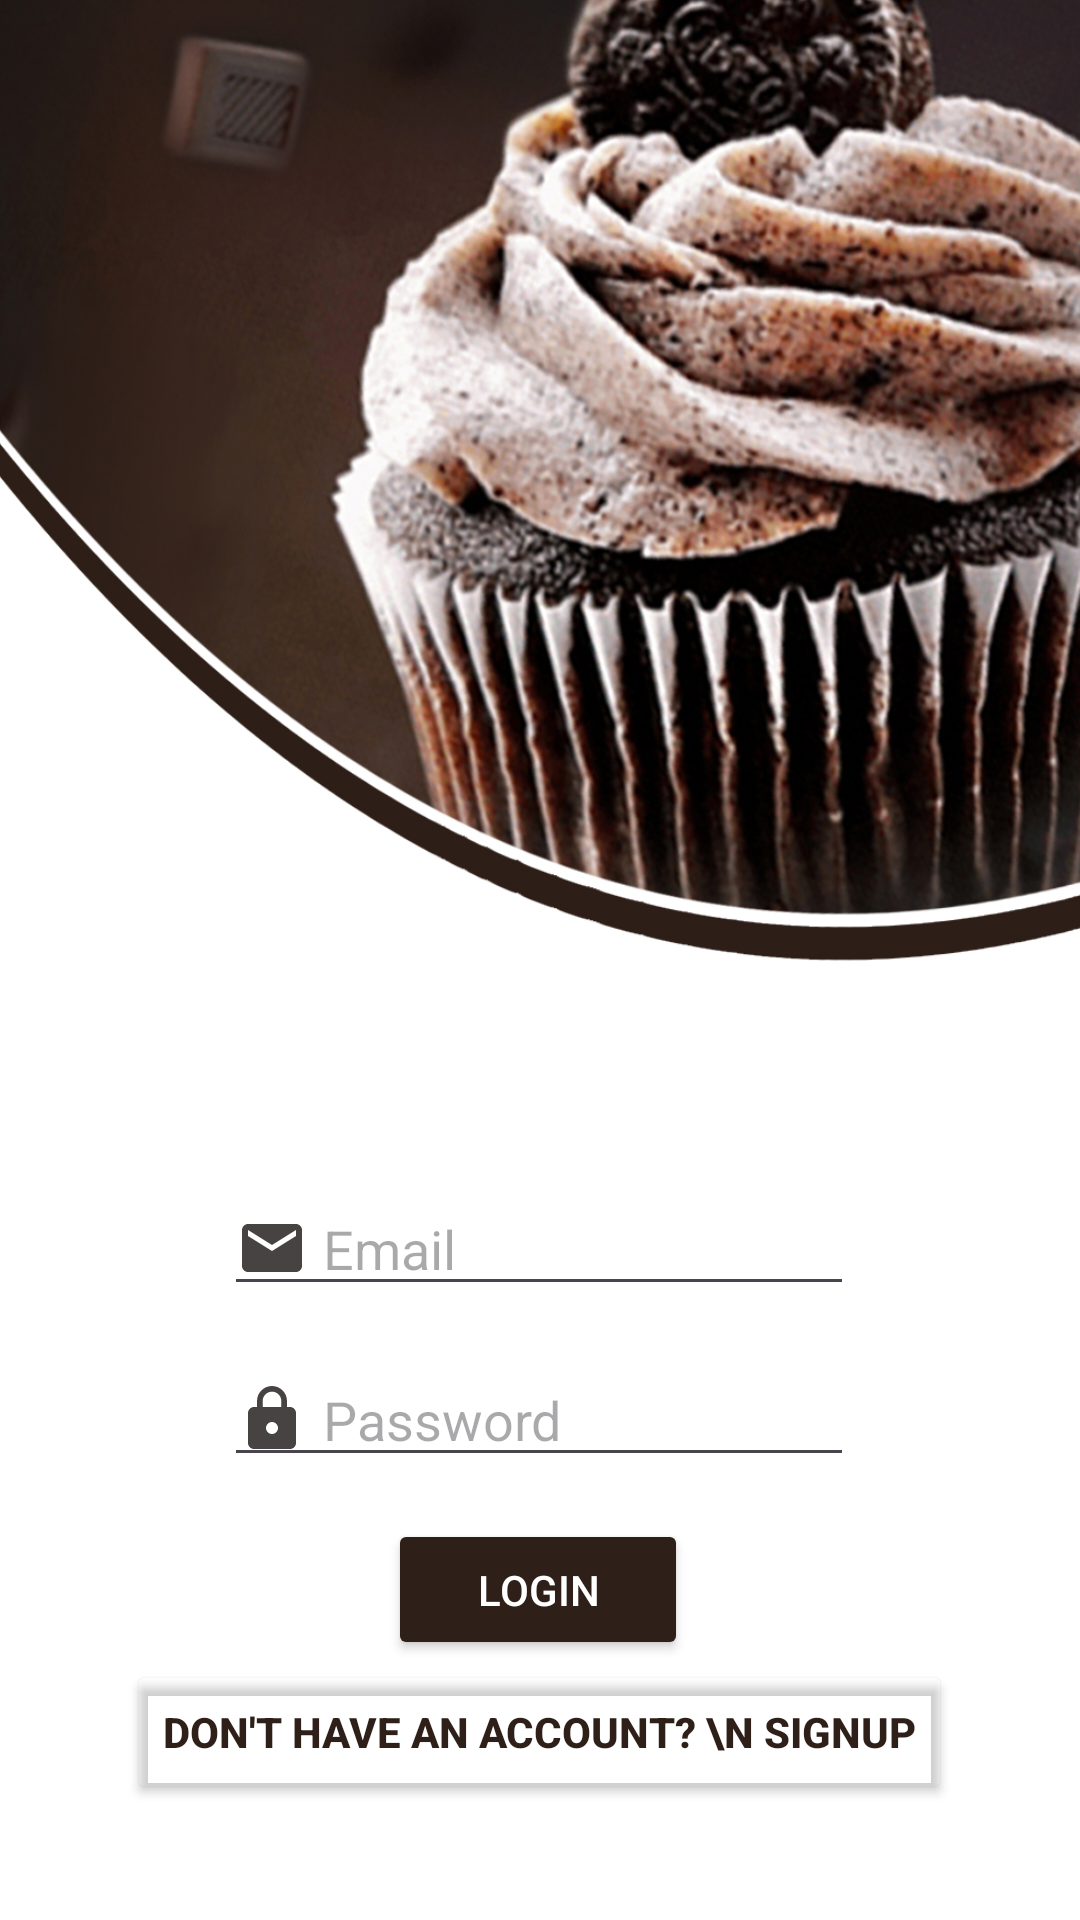

The Android layout XML behind this screen, and the referenced resources:
<!-- AndroidManifest.xml: application theme Theme.CupcakeApp -->
<!-- res/layout/activity_login.xml -->
<?xml version="1.0" encoding="utf-8"?>

<androidx.constraintlayout.widget.ConstraintLayout xmlns:android="http://schemas.android.com/apk/res/android"
    xmlns:app="http://schemas.android.com/apk/res-auto"
    xmlns:tools="http://schemas.android.com/tools"
    android:layout_width="match_parent"
    android:layout_height="match_parent"
    tools:context=".LoginActivity">

    <ImageView
        android:id="@+id/loginBg"
        android:layout_width="472dp"
        android:layout_height="891dp"
        app:layout_constraintBottom_toBottomOf="parent"
        app:layout_constraintEnd_toEndOf="parent"
        app:layout_constraintHorizontal_bias="0.508"
        app:layout_constraintStart_toStartOf="parent"
        app:layout_constraintTop_toTopOf="parent"
        app:layout_constraintVertical_bias="0.893"
        app:srcCompat="@drawable/login_bg" />

    <EditText
        android:id="@+id/usernameInputTxt"
        android:layout_width="wrap_content"
        android:layout_height="wrap_content"
        android:layout_marginStart="36dp"
        android:layout_marginEnd="36dp"
        android:drawableLeft="@drawable/mail"
        android:drawablePadding="5dp"
        android:ems="10"
        android:hint="Email"
        android:inputType="text|textEmailAddress"
        android:text=""
        android:textColor="#484343"
        app:layout_constraintBottom_toBottomOf="parent"
        app:layout_constraintEnd_toEndOf="parent"
        app:layout_constraintHorizontal_bias="0.497"
        app:layout_constraintStart_toStartOf="parent"
        app:layout_constraintTop_toTopOf="parent"
        app:layout_constraintVertical_bias="0.658" />

    <EditText
        android:id="@+id/passwordInputTxt"
        android:layout_width="wrap_content"
        android:layout_height="wrap_content"
        android:layout_marginStart="36dp"
        android:layout_marginEnd="36dp"
        android:drawableLeft="@drawable/lock"
        android:drawablePadding="5dp"
        android:ems="10"
        android:hint="Password"
        android:inputType="textPassword"
        android:text=""
        android:textColor="#484343"
        app:layout_constraintBottom_toBottomOf="parent"
        app:layout_constraintEnd_toEndOf="parent"
        app:layout_constraintHorizontal_bias="0.497"
        app:layout_constraintStart_toStartOf="parent"
        app:layout_constraintTop_toBottomOf="@+id/usernameInputTxt"
        app:layout_constraintVertical_bias="0.095" />

    <Button
        android:id="@+id/loginBtn"
        android:layout_width="100dp"
        android:layout_height="47dp"
        android:backgroundTint="@color/darkBrown"
        android:text="Login"
        android:textColor="@color/white"
        app:layout_constraintBottom_toBottomOf="parent"
        app:layout_constraintEnd_toEndOf="parent"
        app:layout_constraintHorizontal_bias="0.498"
        app:layout_constraintStart_toStartOf="parent"
        app:layout_constraintTop_toBottomOf="@+id/passwordInputTxt"
        app:layout_constraintVertical_bias="0.14" />

    <Button
        android:id="@+id/signupBtn"
        android:layout_width="wrap_content"
        android:layout_height="wrap_content"
        android:backgroundTint="#03FFFFFF"
        android:lineSpacingExtra="6sp"
        android:onClick="toSignup"
        android:text="Don't have an account? \n Signup"
        android:textColor="@color/darkBrown"
        android:textStyle="bold"
        app:layout_constraintBottom_toBottomOf="parent"
        app:layout_constraintEnd_toEndOf="parent"
        app:layout_constraintHorizontal_bias="0.497"
        app:layout_constraintStart_toStartOf="parent"
        app:layout_constraintTop_toBottomOf="@+id/loginBtn"
        app:layout_constraintVertical_bias="0.0" />

    <ProgressBar
        android:id="@+id/progressBar"
        android:layout_width="0dp"
        android:layout_height="0dp"
        android:layout_gravity="center"
        android:background="#CBFFFFFF"
        android:clickable="true"
        android:indeterminateTint="@color/brown"
        android:padding="120dp"
        android:visibility="gone"
        app:layout_constraintBottom_toBottomOf="parent"
        app:layout_constraintEnd_toEndOf="parent"
        app:layout_constraintStart_toStartOf="parent"
        app:layout_constraintTop_toTopOf="parent" />

</androidx.constraintlayout.widget.ConstraintLayout>
<!-- resources referenced by this layout -->
<resources>
  <color name="brown">#755859</color>
  <color name="darkBrown">#2E1F18</color>
  <color name="white">#FFFFFFFF</color>
  <!-- drawable lock (drawable) -->
  <vector android:alpha="0.8" android:height="24dp"
      android:tint="#1A1414" android:viewportHeight="24"
      android:viewportWidth="24" android:width="24dp" xmlns:android="http://schemas.android.com/apk/res/android">
      <path android:fillColor="@android:color/white" android:pathData="M18,8h-1L17,6c0,-2.76 -2.24,-5 -5,-5S7,3.24 7,6v2L6,8c-1.1,0 -2,0.9 -2,2v10c0,1.1 0.9,2 2,2h12c1.1,0 2,-0.9 2,-2L20,10c0,-1.1 -0.9,-2 -2,-2zM12,17c-1.1,0 -2,-0.9 -2,-2s0.9,-2 2,-2 2,0.9 2,2 -0.9,2 -2,2zM15.1,8L8.9,8L8.9,6c0,-1.71 1.39,-3.1 3.1,-3.1 1.71,0 3.1,1.39 3.1,3.1v2z"/>
  </vector>
  <!-- drawable login_bg: jpg bitmap (drawable, 696339 bytes) -->
  <!-- drawable mail (drawable) -->
  <vector android:alpha="0.8" android:height="24dp" android:tint="#1A1414"
      android:viewportHeight="24" android:viewportWidth="24"
      android:width="24dp" xmlns:android="http://schemas.android.com/apk/res/android">
      <path android:fillColor="@android:color/white" android:pathData="M20,4L4,4c-1.1,0 -1.99,0.9 -1.99,2L2,18c0,1.1 0.9,2 2,2h16c1.1,0 2,-0.9 2,-2L22,6c0,-1.1 -0.9,-2 -2,-2zM20,8l-8,5 -8,-5L4,6l8,5 8,-5v2z"/>
  </vector>
  <style name="Theme.CupcakeApp" parent="Base.Theme.CupcakeApp" />
  <style name="Base.Theme.CupcakeApp" parent="Theme.Material3.DayNight.NoActionBar">
          
           <item name="colorPrimary">@color/wallpaperBrown</item>
      </style>
  <color name="wallpaperBrown">#1A1414</color>
</resources>
